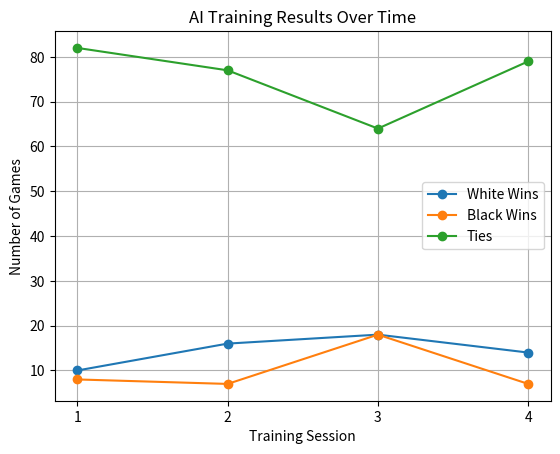

Reproduce this figure in Python.
import matplotlib.pyplot as plt

sessions = [1, 2, 3, 4]

white_wins = [10, 16, 18, 14]
black_wins = [8, 7, 18, 7]
ties = [82, 77, 64, 79]

plt.plot(sessions, white_wins, marker='o', label='White Wins')
plt.plot(sessions, black_wins, marker='o', label='Black Wins')
plt.plot(sessions, ties, marker='o', label='Ties')

plt.xlabel('Training Session')
plt.ylabel('Number of Games')
plt.title('AI Training Results Over Time')
plt.xticks(sessions)
plt.legend()
plt.grid(True)
plt.show()
